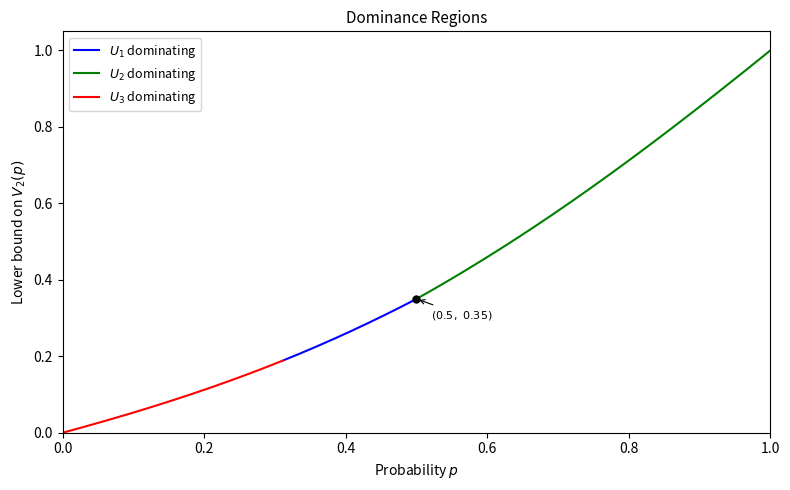

This chart was generated by the following Python code:
"""
Biased coin variant of Levine's hat problem.

Each hat is black independently with probability p in (0,1).
This module computes the lower bounds U1, U2 (Buhler et al., Theorem 3) and
U3 (Theorem 29, this paper) for the optimal winning probability V2(p),
and reproduces Figure 7 (dominance regions plot).
"""

import numpy as np
import matplotlib.pyplot as plt
from matplotlib.lines import Line2D

# ── Lower bounds ───────────────────────────────────────────────────────────────

def U1(p):
    """Lower bound from S3, valid for p <= 1/2 (Buhler et al.)."""
    num = p * (1 + p + p**2 + 3*p**3 - 3*p**4 + p**5)
    den = (1 + p) * (2 - p) * (1 + p**2)
    return num / den

def U2(p):
    """Lower bound from S3 (symmetric), valid for p >= 1/2 (Buhler et al.)."""
    num = p * (1 + 5*p - 10*p**2 + 10*p**3 - 5*p**4 + p**5)
    den = (2 - 2*p + p**2) * (1 + p) * (2 - p)
    return num / den

def U3(p):
    """
    Lower bound from S5 (Theorem 29), strictly better than max(U1, U2)
    for 0 < p < 0.312.
    """
    num = (5*p - 20*p**2 + 51*p**3 - 82*p**4 + 85*p**5
           - 52*p**6 + 10*p**7 + 10*p**8 - 7*p**9)
    den = (10 - 45*p + 120*p**2 - 210*p**3 + 250*p**4
           - 200*p**5 + 100*p**6 - 25*p**7)
    return num / den

def best_lower_bound(p):
    """Pointwise maximum of all known lower bounds."""
    return max(U1(p), U2(p), U3(p))

# ── Dominance regions ─────────────────────────────────────────────────────────

def dominance_regions(ps):
    """
    For each p in ps, return which bound dominates: 'U1', 'U2', or 'U3'.
    """
    regions = []
    for p in ps:
        u1, u2, u3 = U1(p), U2(p), U3(p)
        best = max(u1, u2, u3)
        if u3 == best:
            regions.append("U3")
        elif u1 == best:
            regions.append("U1")
        else:
            regions.append("U2")
    return regions

# ── Figure 7 ───────────────────────────────────────────────────────────────────

def plot_dominance(save_path=None):
    """Reproduce Figure 7: dominance regions of U1, U2, U3."""
    ps      = np.linspace(0.001, 0.999, 2000)
    regions = dominance_regions(ps)

    colors  = {"U1": "blue", "U2": "green", "U3": "red"}
    labels  = {"U1": r"$U_1$ dominating",
               "U2": r"$U_2$ dominating",
               "U3": r"$U_3$ dominating"}

    fig, ax = plt.subplots(figsize=(8, 5))

    # plot each bound coloured by dominance
    for bound, fn in [("U1", U1), ("U2", U2), ("U3", U3)]:
        vals = [fn(p) for p in ps]
        mask = [r == bound for r in regions]
        ax.plot(
            [p for p, m in zip(ps, mask) if m],
            [v for v, m in zip(vals, mask) if m],
            color=colors[bound], linewidth=1.5,
        )

    # mark the conjectured optimum
    ax.plot(0.5, 0.35, "ko", markersize=5, zorder=5)
    ax.annotate(r"$(0.5,\ 0.35)$", xy=(0.5, 0.35),
                xytext=(0.52, 0.30), fontsize=8,
                arrowprops=dict(arrowstyle="->", lw=0.8))

    legend_elements = [
        Line2D([0], [0], color=colors[b], lw=1.5, label=labels[b])
        for b in ["U1", "U2", "U3"]
    ]
    ax.legend(handles=legend_elements, fontsize=9, loc="upper left")
    ax.set_xlabel("Probability $p$", fontsize=10)
    ax.set_ylabel("Lower bound on $V_2(p)$", fontsize=10)
    ax.set_title("Dominance Regions", fontsize=11)
    ax.set_xlim(0, 1)
    ax.set_ylim(0, 1.05)
    plt.tight_layout()

    if save_path:
        plt.savefig(save_path, dpi=200, bbox_inches="tight")
        print(f"Saved to {save_path}")
    else:
        plt.show()

# ── Entry point ────────────────────────────────────────────────────────────────

if __name__ == "__main__":
    # Verify U3 improves on U1 and U2 for p < 0.312
    threshold = 0.312
    ps_test   = np.linspace(0.001, threshold - 0.001, 500)
    assert all(U3(p) > max(U1(p), U2(p)) for p in ps_test), \
        "U3 does not dominate on the expected interval."
    print(f"U3 strictly dominates max(U1, U2) for all tested p in (0, {threshold}).")
    print(f"U1(0.5) = {U1(0.5):.6f},  U2(0.5) = {U2(0.5):.6f}  (both should equal 7/20 = 0.35)")

    plot_dominance(save_path="figure7.pdf")
